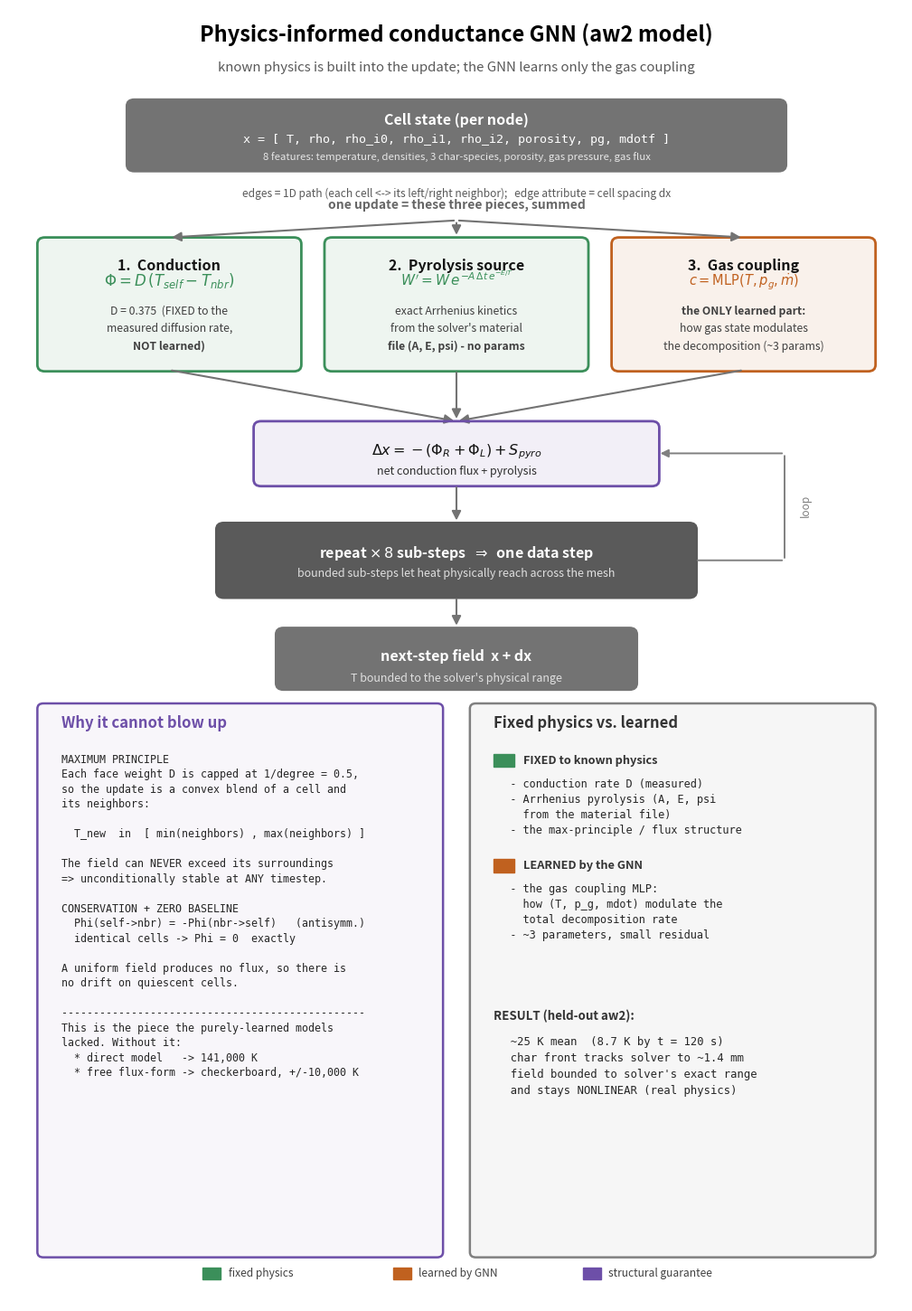

The matplotlib source for this figure: (Note: this script raises an exception after producing the figure.)
"""Architecture diagram: the physics-informed CONDUCTANCE model (aw2, working).
Explains what is FIXED physics vs. what the GNN LEARNS, and the two structural
guarantees (maximum principle -> unconditional stability; conservation + zero
baseline). Config/numbers pulled from heat_cond_aw2_fine_phys3.pt.
-> figs/architecture/model_conductance_arch.png
"""
from pathlib import Path
import matplotlib
matplotlib.use("Agg")
import matplotlib.pyplot as plt
from matplotlib.patches import FancyBboxPatch, FancyArrowPatch

FIX = "#3b8f5a"    # fixed physics (green)
LRN = "#c0611f"    # learned by the GNN (orange)
STR = "#6d4fa8"    # structural guarantee (purple)
GRY = "0.45"

fig, ax = plt.subplots(figsize=(10.2, 14.6))
ax.set_xlim(0, 12); ax.set_ylim(-6.7, 13.0); ax.axis("off")

ax.text(6, 12.5, "Physics-informed conductance GNN (aw2 model)", ha="center",
        fontsize=17, fontweight="bold")
ax.text(6, 12.05, "known physics is built into the update; the GNN learns only the gas coupling",
        ha="center", fontsize=10.8, color="0.35", style="italic")

# ---------- input row ----------
def box(x, y, w, h, col, title, sub, fill=None, dark=False):
    ax.add_patch(FancyBboxPatch((x, y - h), w, h,
                 boxstyle="round,pad=0.02,rounding_size=0.10",
                 linewidth=2, edgecolor=col,
                 facecolor=(fill if fill else col + "16")))
    tcol = "white" if dark else "0.08"
    scol = "0.88" if dark else "0.18"
    ax.text(x + w / 2, y - 0.30, title, ha="center", va="top",
            fontsize=11.5, fontweight="bold", color=tcol)
    ax.text(x + w / 2, y - 0.66, sub, ha="center", va="top",
            fontsize=9.0, color=scol, style="italic")

def arrow(x0, y0, x1, y1, col="0.5", lw=1.8):
    ax.add_patch(FancyArrowPatch((x0, y0), (x1, y1), arrowstyle="-|>",
                 mutation_scale=15, color=col, lw=lw))

# Input state
ax.add_patch(FancyBboxPatch((1.6, 10.55), 8.8, 1.05,
             boxstyle="round,pad=0.02,rounding_size=0.10",
             linewidth=2, edgecolor=GRY, facecolor=GRY))
ax.text(6.0, 11.42, "Cell state (per node)", ha="center", va="top",
        fontsize=11.5, fontweight="bold", color="white")
ax.text(6.0, 11.10,
        "x = [ T, rho, rho_i0, rho_i1, rho_i2, porosity, pg, mdotf ]",
        ha="center", va="top", fontsize=9.6, family="monospace", color="white")
ax.text(6.0, 10.82,
        "8 features: temperature, densities, 3 char-species, porosity, gas pressure, gas flux",
        ha="center", va="top", fontsize=8.2, color="0.9", style="italic")

# ---- edges note ----
ax.text(6.0, 10.28,
        "edges = 1D path (each cell <-> its left/right neighbor);   edge attribute = cell spacing dx",
        ha="center", va="top", fontsize=8.6, color="0.35", style="italic")

# ---- split into three physical channels ----
ax.text(6, 9.95, "one update = these three pieces, summed", ha="center",
        fontsize=10, color="0.4", fontweight="bold")

# ---------- CONDUCTION (fixed) ----------
cy = 9.5
box(0.4, cy, 3.5, 2.0, FIX, "1.  Conduction",
    "")
ax.text(2.15, cy - 0.72,
        r"$\Phi = D\,(T_{self}-T_{nbr})$", ha="center", fontsize=12, color=FIX)
ax.text(2.15, cy - 1.15, "D = 0.375  (FIXED to the", ha="center", fontsize=8.8,
        color="0.25")
ax.text(2.15, cy - 1.42, "measured diffusion rate,", ha="center", fontsize=8.8,
        color="0.25")
ax.text(2.15, cy - 1.69, "NOT learned)", ha="center", fontsize=8.8, color="0.25",
        fontweight="bold")

# ---------- PYROLYSIS (fixed) ----------
box(4.25, cy, 3.5, 2.0, FIX, "2.  Pyrolysis source",
    "")
ax.text(6.0, cy - 0.72,
        r"$W' = W\,e^{-A\,\Delta t\,e^{-E/T}}$", ha="center", fontsize=11, color=FIX)
ax.text(6.0, cy - 1.15, "exact Arrhenius kinetics", ha="center", fontsize=8.8,
        color="0.25")
ax.text(6.0, cy - 1.42, "from the solver's material", ha="center", fontsize=8.8,
        color="0.25")
ax.text(6.0, cy - 1.69, "file (A, E, psi) - no params", ha="center", fontsize=8.8,
        color="0.25", fontweight="bold")

# ---------- GAS COUPLING (learned) ----------
box(8.1, cy, 3.5, 2.0, LRN, "3.  Gas coupling",
    "")
ax.text(9.85, cy - 0.72, r"$c = \mathrm{MLP}(T, p_g, \dot m)$", ha="center",
        fontsize=10.5, color=LRN)
ax.text(9.85, cy - 1.15, "the ONLY learned part:", ha="center", fontsize=8.8,
        color="0.25", fontweight="bold")
ax.text(9.85, cy - 1.42, "how gas state modulates", ha="center", fontsize=8.8,
        color="0.25")
ax.text(9.85, cy - 1.69, "the decomposition (~3 params)", ha="center",
        fontsize=8.8, color="0.25")

# arrows from state to the three channels
for xt in (2.15, 6.0, 9.85):
    arrow(6, 9.78, xt, cy + 0.02, GRY, 1.5)

# ---------- SUM / EULER STEP ----------
sy = 6.7
arrow(2.15, cy - 2.0, 6, sy + 0.02, GRY, 1.5)
arrow(6.0, cy - 2.0, 6, sy + 0.02, GRY, 1.5)
arrow(9.85, cy - 2.0, 6, sy + 0.02, GRY, 1.5)
box(3.3, sy, 5.4, 0.95, STR,
    r"$\Delta x = -(\Phi_R + \Phi_L) + S_{pyro}$", "net conduction flux + pyrolysis")

# ---------- SUB-STEP LOOP ----------
ly = 5.15
box(2.8, ly, 6.4, 1.1, "0.35",
    r"repeat $\times\,8$ sub-steps  $\Rightarrow$  one data step",
    "bounded sub-steps let heat physically reach across the mesh", dark=True)
arrow(6, sy - 0.95, 6, ly + 0.02, GRY, 1.5)
# loop-back arrow
ax.add_patch(FancyArrowPatch((9.2, ly - 0.55), (10.4, ly - 0.55),
             arrowstyle="-", color="0.5", lw=1.4))
ax.add_patch(FancyArrowPatch((10.4, ly - 0.55), (10.4, sy - 0.47),
             arrowstyle="-", color="0.5", lw=1.4))
ax.add_patch(FancyArrowPatch((10.4, sy - 0.47), (8.7, sy - 0.47),
             arrowstyle="-|>", mutation_scale=13, color="0.5", lw=1.4))
ax.text(10.6, (ly + sy) / 2 - 0.5, "loop", fontsize=8.5, color="0.5", rotation=90,
        va="center")

# ---------- OUTPUT ----------
oy = 3.55
box(3.6, oy, 4.8, 0.9, GRY, "next-step field  x + dx",
    "T bounded to the solver's physical range", dark=True)
arrow(6, ly - 1.1, 6, oy + 0.02, GRY, 1.5)

# ---------- the guarantee box ----------
ax.add_patch(FancyBboxPatch((0.4, -6.0), 5.4, 8.4,
             boxstyle="round,pad=0.02,rounding_size=0.08",
             linewidth=1.8, edgecolor=STR, facecolor=STR + "0c"))
ax.text(0.7, 2.05, "Why it cannot blow up", fontsize=12, fontweight="bold",
        color=STR)
g = r"""MAXIMUM PRINCIPLE
Each face weight D is capped at 1/degree = 0.5,
so the update is a convex blend of a cell and
its neighbors:

  T_new  in  [ min(neighbors) , max(neighbors) ]

The field can NEVER exceed its surroundings
=> unconditionally stable at ANY timestep.

CONSERVATION + ZERO BASELINE
  Phi(self->nbr) = -Phi(nbr->self)   (antisymm.)
  identical cells -> Phi = 0  exactly

A uniform field produces no flux, so there is
no drift on quiescent cells.

------------------------------------------------
This is the piece the purely-learned models
lacked. Without it:
  * direct model   -> 141,000 K
  * free flux-form -> checkerboard, +/-10,000 K"""
ax.text(0.7, 1.65, g, fontsize=8.4, family="monospace", va="top", color="0.15",
        linespacing=1.35)

# ---------- what's fixed vs learned box ----------
ax.add_patch(FancyBboxPatch((6.2, -6.0), 5.4, 8.4,
             boxstyle="round,pad=0.02,rounding_size=0.08",
             linewidth=1.8, edgecolor="0.5", facecolor="0.965"))
ax.text(6.5, 2.05, "Fixed physics vs. learned", fontsize=12, fontweight="bold",
        color="0.2")
ax.add_patch(plt.Rectangle((6.5, 1.45), 0.28, 0.2, color=FIX))
ax.text(6.9, 1.55, "FIXED to known physics", va="center", fontsize=9.2,
        color="0.2", fontweight="bold")
fx = r"""  - conduction rate D (measured)
  - Arrhenius pyrolysis (A, E, psi
    from the material file)
  - the max-principle / flux structure"""
ax.text(6.55, 1.28, fx, fontsize=8.6, family="monospace", va="top", color="0.15",
        linespacing=1.4)

ax.add_patch(plt.Rectangle((6.5, -0.15), 0.28, 0.2, color=LRN))
ax.text(6.9, -0.05, "LEARNED by the GNN", va="center", fontsize=9.2, color="0.2",
        fontweight="bold")
ln = r"""  - the gas coupling MLP:
    how (T, p_g, mdot) modulate the
    total decomposition rate
  - ~3 parameters, small residual"""
ax.text(6.55, -0.32, ln, fontsize=8.6, family="monospace", va="top", color="0.15",
        linespacing=1.4)

ax.text(6.5, -2.4, "RESULT (held-out aw2):", fontsize=9.6, fontweight="bold",
        color="0.2")
res = r"""  ~25 K mean  (8.7 K by t = 120 s)
  char front tracks solver to ~1.4 mm
  field bounded to solver's exact range
  and stays NONLINEAR (real physics)"""
ax.text(6.55, -2.65, res, fontsize=8.8, family="monospace", va="top",
        color="0.15", linespacing=1.5)

# ---------- legend (bottom, in the empty band under the boxes) ----------
lx = 2.6
for c, lab in [(FIX, "fixed physics"), (LRN, "learned by GNN"),
               (STR, "structural guarantee")]:
    ax.add_patch(plt.Rectangle((lx, -6.35), 0.24, 0.18, color=c))
    ax.text(lx + 0.34, -6.26, lab, va="center", fontsize=8.6, color="0.25")
    lx += 2.55

fig.tight_layout()
out = Path(__file__).resolve().parents[1] / "heat_python/figs/architecture/model_conductance_arch.png"
fig.savefig(out, dpi=150, bbox_inches="tight")
print(f"saved {out}")
